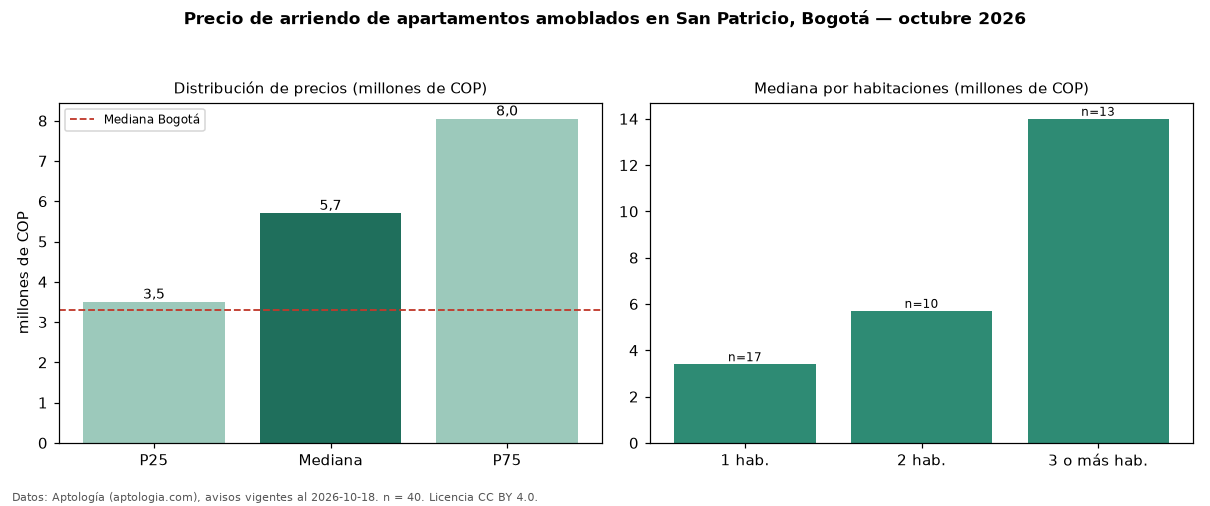

The file beside this chart, header and first rows:
seccion, metrica, valor, moneda, n
filtro, amob, amoblados, , 40
precio, p25, 3500000, COP, 40
precio, mediana, 5703500, COP, 40
precio, p75, 8047500, COP, 40
precio, minimo, 2200000, COP, 40
precio, maximo, 18500000, COP, 40
m2, mediana_precio_m2, 60376, COP, 37
m2, area_mediana_m2, 93.0, m2, 37
admin, mediana_admin_mes, 780000, COP, 23
banos, mediana_banos, 2.0, , 
parqueadero, pct_con_parqueadero, 97.5, %, 40
estrato, estrato_mas_frecuente, 6, , 37
habitaciones, 1, 3400000, COP, 17
habitaciones, 2, 5703500, COP, 10
habitaciones, 3+, 14000000, COP, 13
ciudad, mediana_ciudad_referencia, 3300000, COP, 
ciudad, mediana_m2_ciudad, 48246, COP, 
fuente, fecha_datos, 2026-10-18, , 
fuente, atribucion, https://www.aptologia.com/arriendo/bogot…, , 
fuente, licencia, CC BY 4.0, , 
